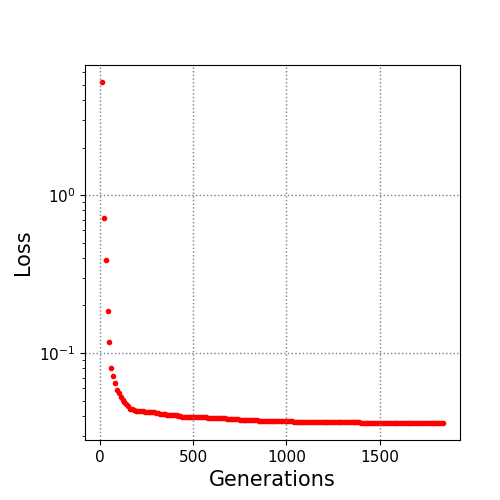

The table this chart was drawn from, first rows:
10.0, 5.191664
20.0, 0.7135
30.0, 0.3892
40.0, 0.1835
50.0, 0.1182
60.0, 0.08039
70.0, 0.07149
80.0, 0.0647
90.0, 0.05804
100.0, 0.05566
110.0, 0.05255
120.0, 0.05044
130.0, 0.04868
140.0, 0.04759
150.0, 0.04604
160.0, 0.04456
170.0, 0.04398
180.0, 0.04342
190.0, 0.0432
200.0, 0.04302
210.0, 0.04289
220.0, 0.04286
230.0, 0.04286
240.0, 0.04253
250.0, 0.04235
260.0, 0.04235
270.0, 0.04235
280.0, 0.04234
290.0, 0.04233
300.0, 0.04197
310.0, 0.04195
320.0, 0.04124
330.0, 0.04088
340.0, 0.04088
350.0, 0.04088
360.0, 0.04083
370.0, 0.04079
380.0, 0.04079
390.0, 0.0407
400.0, 0.04049
410.0, 0.04034
420.0, 0.04009
430.0, 0.0397
440.0, 0.03957
450.0, 0.03948
460.0, 0.03948
470.0, 0.03944
480.0, 0.03944
490.0, 0.03944
500.0, 0.0394
510.0, 0.0394
520.0, 0.0394
530.0, 0.0394
540.0, 0.03935
550.0, 0.03935
560.0, 0.03925
570.0, 0.03923
580.0, 0.0391
590.0, 0.0391
600.0, 0.0391
610.0, 0.03877
... 123 more rows
